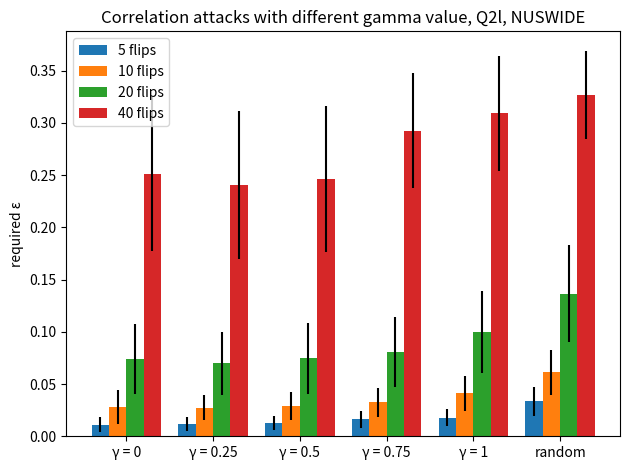

Write Python code to recreate this figure.
"""
=============================
Grouped bar chart with labels
=============================

This example shows a how to create a grouped bar chart and how to annotate
bars with labels.
"""

import matplotlib.pyplot as plt
import numpy as np


labels = ['\u03B3 = 0', '\u03B3 = 0.25', '\u03B3 = 0.5', '\u03B3 = 0.75', '\u03B3 = 1', 'random']


# Q2L COCO
# _5_targets = [(0.008209745762711865, 0.005895453686303958), (0.008152173913043478, 0.005632854603185122), (0.008541277985074628, 0.005187670830819645), (0.010887632978723404, 0.00589956500774695), (0.011799015410958904, 0.006004188957969162), (0.019583333333333335, 0.007877162952520124)]
# _10_targets = [(0.015442708333333333, 0.008098120937415906), (0.015364583333333333, 0.008051887934239743), (0.016490142617449664, 0.007691566597146172), (0.018307291666666666, 0.007814279311268178), (0.0190625, 0.00747881121485895), (0.0334375, 0.010009760861279355)]
# _20_targets = [(0.034869791666666664, 0.01436379110850198), (0.03169270833333333, 0.011645051824180398), (0.031197916666666665, 0.011212925987510525), (0.033125, 0.011027531242871182), (0.03380208333333334, 0.01089077320359864), (0.059453125, 0.01792833997750373)]
# _40_targets = [(0.090625, 0.028715587421076726), (0.07682291666666667, 0.023121421926640285), (0.07203125, 0.02208548289459617), (0.069921875, 0.019757800658194685), (0.07330729166666666, 0.019213120929250767), (0.12497395833333333, 0.031969251058444385)]

# ASL COCO
# _5_targets = [(0.004583333333333333, 0.0017898791955666233), (0.004427083333333333, 0.0017853267188544385), (0.004430578859060403, 0.0014064333662963148), (0.006265729865771812, 0.011120779014214065), (0.007462284482758621, 0.013554314775657383), (0.009557291666666667, 0.003841565125420526)]
# _10_targets = [(0.008046875, 0.004626996683302428), (0.0075241191275167785, 0.004295658378411083), (0.008441694630872484, 0.005919229282193122), (0.009738498263888888, 0.004850075320192679), (0.01050646551724138, 0.00588432620975218), (0.016979166666666667, 0.005651461677939808)]
# _20_targets = [(0.01515625, 0.005862325645950304), (0.015864158163265307, 0.00611678573020889), (0.01604446308724832, 0.0052805148723008505), (0.01705025337837838, 0.005817854165370219), (0.01748636744966443, 0.005553556033109185), (0.024505208333333334, 0.007073033642258029)]
# _40_targets = [(0.028307291666666668, 0.007850644725934757), (0.028072916666666666, 0.007416893430522122), (0.027369791666666667, 0.007418401965181847), (0.027942708333333333, 0.007027439167910353), (0.027786458333333333, 0.007527843642406096), (0.03651041666666666, 0.008438303716864874)]

# # Q2L NUSWIDE
_5_targets = [(0.011173691860465117, 0.007201852462019839), (0.01180752840909091, 0.007016864840275386), (0.012507891414141414, 0.006956316255564168), (0.016183035714285716, 0.008277007240062124), (0.0178515625, 0.00795293697592083), (0.0334375, 0.01407681563000844)]
_10_targets = [(0.02796875, 0.016027244260750195), (0.0270703125, 0.011954082375875565), (0.02890625, 0.013338571155440525), (0.0325, 0.013963191007968057), (0.0410546875, 0.01690549003317321), (0.061328125, 0.021427481487347622)]
_20_targets = [(0.0740625, 0.033273913510624205), (0.069921875, 0.030214786936355768), (0.074453125, 0.03374249410169801), (0.0805078125, 0.03332878336052741), (0.0997265625, 0.03964585890629649), (0.13659917091836735, 0.04634537532790003)]
_40_targets = [(0.2511625744047619, 0.07420107618195766), (0.24048713235294117, 0.07103753802201204), (0.24593955592105263, 0.06971442687229497), (0.29239430147058826, 0.05490562095515918), (0.30916078629032256, 0.05520638223820083), (0.3268229166666667, 0.04222044110027025)]


_5_means = [x for x,y in _5_targets]
_5_stds = [y for x,y in _5_targets]

_10_means = [x for x,y in _10_targets]
_10_stds = [y for x,y in _10_targets]

_20_means = [x for x,y in _20_targets]
_20_stds = [y for x,y in _20_targets]

_40_means = [x for x,y in _40_targets]
_40_stds = [y for x,y in _40_targets]


x = np.arange(len(labels))  # the label locations
width = 0.20  # the width of the bars

fig, ax = plt.subplots()
rects1 = ax.bar(x - 3 * width/2, _5_means, width, yerr=_5_stds, label='5 flips')
rects2 = ax.bar(x - 1 * width/2, _10_means, width, yerr=_10_stds, label='10 flips')
rects3 = ax.bar(x + 1 * width/2, _20_means, width, yerr=_20_stds, label='20 flips')
rects4 = ax.bar(x + 3 * width/2, _40_means, width, yerr=_40_stds, label='40 flips')

# Add some text for labels, title and custom x-axis tick labels, etc.
ax.set_ylabel('required \u03B5')
# ax.set_xlabel('Gamma')
ax.set_xticks(x, labels)
ax.set_title('Correlation attacks with different gamma value, {0}'.format("Q2l, NUSWIDE"))
ax.legend()

# ax.bar_label(rects1, padding=3)
# ax.bar_label(rects2, padding=3)
# ax.bar_label(rects3, padding=3)
# ax.bar_label(rects4, padding=3)

fig.tight_layout()

plt.show()

#############################################################################
#
# .. admonition:: References
#
#    The use of the following functions, methods, classes and modules is shown
#    in this example:
#
#    - `matplotlib.axes.Axes.bar` / `matplotlib.pyplot.bar`
#    - `matplotlib.axes.Axes.bar_label` / `matplotlib.pyplot.bar_label`
